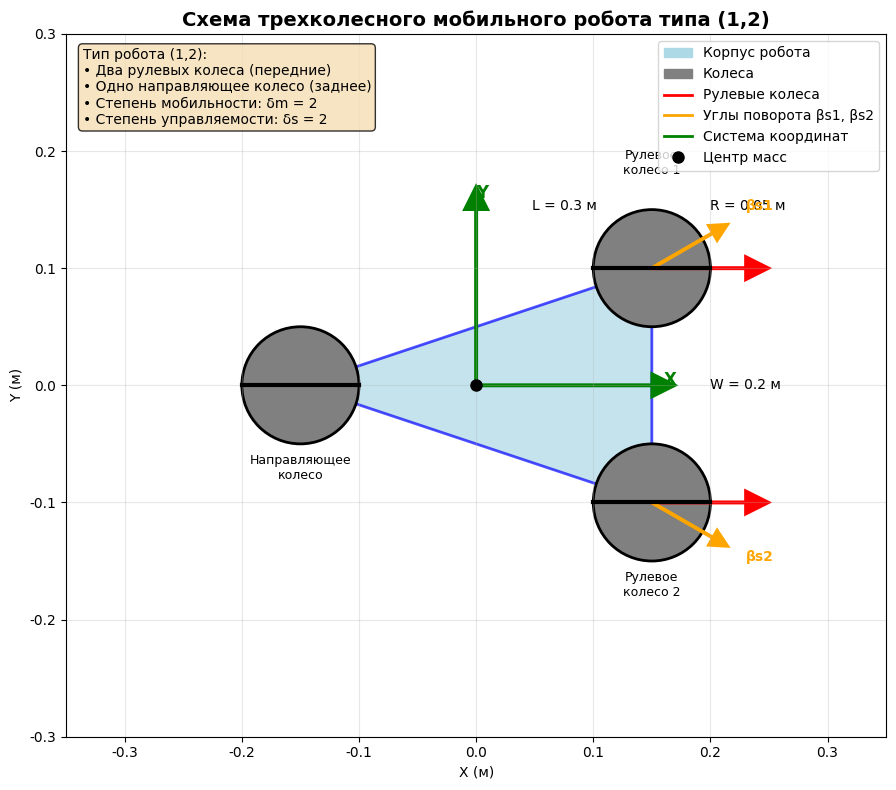

This chart was generated by the following Python code: (Note: this script raises an exception after producing the figure.)
#!/usr/bin/env python3
# -*- coding: utf-8 -*-
"""
Создание диаграммы трехколесного мобильного робота типа (1,2)
"""

import matplotlib.pyplot as plt
import matplotlib.patches as patches
import numpy as np
import os

# Настройка matplotlib для русского языка
plt.rcParams['font.family'] = 'DejaVu Sans'
plt.rcParams['axes.unicode_minus'] = False

def create_three_wheel_robot_diagram():
    """Создание диаграммы трехколесного робота"""
    
    # Создание фигуры
    fig, ax = plt.subplots(1, 1, figsize=(12, 8))
    
    # Параметры робота
    L = 0.3  # База робота
    W = 0.2  # Колея
    R = 0.05  # Радиус колес
    d = 0.1   # Геометрический параметр
    
    # Координаты центра масс
    center_x, center_y = 0, 0
    
    # Координаты колес
    # Рулевые колеса (передние)
    wheel1_x = center_x + L/2
    wheel1_y = center_y + W/2
    wheel2_x = center_x + L/2
    wheel2_y = center_y - W/2
    
    # Направляющее колесо (заднее)
    wheel3_x = center_x - L/2
    wheel3_y = center_y
    
    # Корпус робота (треугольник)
    body_points = np.array([
        [center_x + L/2, center_y + W/2],  # Передний правый угол
        [center_x + L/2, center_y - W/2],  # Передний левый угол
        [center_x - L/2, center_y]         # Задний центр
    ])
    
    # Рисование корпуса
    body = patches.Polygon(body_points, closed=True, facecolor='lightblue', 
                          edgecolor='blue', linewidth=2, alpha=0.7)
    ax.add_patch(body)
    
    # Рисование колес
    wheel1 = patches.Circle((wheel1_x, wheel1_y), R, facecolor='gray', 
                           edgecolor='black', linewidth=2)
    wheel2 = patches.Circle((wheel2_x, wheel2_y), R, facecolor='gray', 
                           edgecolor='black', linewidth=2)
    wheel3 = patches.Circle((wheel3_x, wheel3_y), R, facecolor='gray', 
                           edgecolor='black', linewidth=2)
    
    ax.add_patch(wheel1)
    ax.add_patch(wheel2)
    ax.add_patch(wheel3)
    
    # Рисование осей колес
    ax.plot([wheel1_x - R, wheel1_x + R], [wheel1_y, wheel1_y], 'k-', linewidth=3)
    ax.plot([wheel2_x - R, wheel2_x + R], [wheel2_y, wheel2_y], 'k-', linewidth=3)
    ax.plot([wheel3_x - R, wheel3_x + R], [wheel3_y, wheel3_y], 'k-', linewidth=3)
    
    # Рисование стрелок для рулевых колес
    arrow_length = 0.08
    ax.arrow(wheel1_x, wheel1_y, arrow_length, 0, head_width=0.02, head_length=0.02, 
             fc='red', ec='red', linewidth=2)
    ax.arrow(wheel2_x, wheel2_y, arrow_length, 0, head_width=0.02, head_length=0.02, 
             fc='red', ec='red', linewidth=2)
    
    # Центр масс
    ax.plot(center_x, center_y, 'ko', markersize=8, label='Центр масс')
    
    # Система координат
    ax.arrow(center_x, center_y, 0.15, 0, head_width=0.02, head_length=0.02, 
             fc='green', ec='green', linewidth=2)
    ax.arrow(center_x, center_y, 0, 0.15, head_width=0.02, head_length=0.02, 
             fc='green', ec='green', linewidth=2)
    ax.text(center_x + 0.16, center_y, 'X', fontsize=12, color='green', fontweight='bold')
    ax.text(center_x, center_y + 0.16, 'Y', fontsize=12, color='green', fontweight='bold')
    
    # Подписи параметров
    ax.text(center_x + L/4, center_y + W/2 + 0.05, f'L = {L} м', fontsize=10, ha='center')
    ax.text(center_x + L/2 + 0.05, center_y, f'W = {W} м', fontsize=10, va='center')
    ax.text(wheel1_x + 0.05, wheel1_y + 0.05, f'R = {R} м', fontsize=10)
    
    # Подписи колес
    ax.text(wheel1_x, wheel1_y + 0.08, 'Рулевое\nколесо 1', fontsize=9, ha='center')
    ax.text(wheel2_x, wheel2_y - 0.08, 'Рулевое\nколесо 2', fontsize=9, ha='center')
    ax.text(wheel3_x, wheel3_y - 0.08, 'Направляющее\nколесо', fontsize=9, ha='center')
    
    # Углы поворота рулевых колес
    beta1_angle = np.pi/6  # 30 градусов
    beta2_angle = -np.pi/6  # -30 градусов
    
    # Стрелки для углов поворота
    arrow_len = 0.06
    ax.arrow(wheel1_x, wheel1_y, arrow_len*np.cos(beta1_angle), arrow_len*np.sin(beta1_angle), 
             head_width=0.015, head_length=0.015, fc='orange', ec='orange', linewidth=2)
    ax.arrow(wheel2_x, wheel2_y, arrow_len*np.cos(beta2_angle), arrow_len*np.sin(beta2_angle), 
             head_width=0.015, head_length=0.015, fc='orange', ec='orange', linewidth=2)
    
    ax.text(wheel1_x + 0.08, wheel1_y + 0.05, 'βs1', fontsize=10, color='orange', fontweight='bold')
    ax.text(wheel2_x + 0.08, wheel2_y - 0.05, 'βs2', fontsize=10, color='orange', fontweight='bold')
    
    # Настройка осей
    ax.set_xlim(center_x - L/2 - 0.2, center_x + L/2 + 0.2)
    ax.set_ylim(center_y - W/2 - 0.2, center_y + W/2 + 0.2)
    ax.set_aspect('equal')
    ax.grid(True, alpha=0.3)
    ax.set_xlabel('X (м)')
    ax.set_ylabel('Y (м)')
    ax.set_title('Схема трехколесного мобильного робота типа (1,2)', fontsize=14, fontweight='bold')
    
    # Легенда
    legend_elements = [
        patches.Patch(color='lightblue', label='Корпус робота'),
        patches.Patch(color='gray', label='Колеса'),
        plt.Line2D([0], [0], color='red', linewidth=2, label='Рулевые колеса'),
        plt.Line2D([0], [0], color='orange', linewidth=2, label='Углы поворота βs1, βs2'),
        plt.Line2D([0], [0], color='green', linewidth=2, label='Система координат'),
        plt.Line2D([0], [0], marker='o', color='black', linewidth=0, markersize=8, label='Центр масс')
    ]
    ax.legend(handles=legend_elements, loc='upper right')
    
    # Добавление информации о типе робота
    info_text = """Тип робота (1,2):
• Два рулевых колеса (передние)
• Одно направляющее колесо (заднее)
• Степень мобильности: δm = 2
• Степень управляемости: δs = 2"""
    
    ax.text(0.02, 0.98, info_text, transform=ax.transAxes, fontsize=10,
            verticalalignment='top', bbox=dict(boxstyle='round', facecolor='wheat', alpha=0.8))
    
    plt.tight_layout()
    
    # Сохранение
    os.makedirs('../images/task1', exist_ok=True)
    plt.savefig('../images/task1/robot_diagram.png', dpi=300, bbox_inches='tight')
    plt.show()
    
    print("✅ Диаграмма трехколесного робота сохранена: robot_diagram.png")

if __name__ == "__main__":
    print("🚀 Создание диаграммы трехколесного мобильного робота")
    create_three_wheel_robot_diagram()
